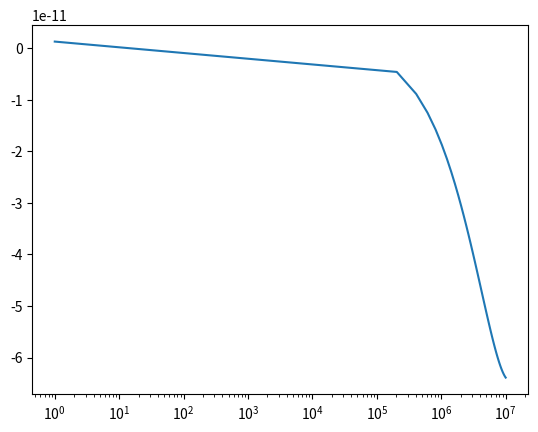

This chart was generated by the following Python code: (Note: this script raises an exception after producing the figure.)
from matplotlib import pyplot as plt
import numpy as np

# Constants (mind the units!)

psi = 0.929
Tc = 1e4  # K
Z = 0.015
k = 1.38e-16  # erg/K
aB = 2e-13  # cm^3 / s
A = 5e-10
xi = 1e-15


# There's no need for nH nor ne as they cancel out
def equilibrium1(T, Z, Tc, psi):
    return psi * Tc * k - (0.684 - 0.0416 * np.log(T / (1e4 * Z * Z))) * T * k  # Note: this is already Gamma_pe - Lambda_rr for the first question, with n_h and n_e cancelled out.


# Therefore we can equate this to 0 and simply find the zero-crossing aka root.


def equilibrium2(T, Z, Tc, psi, nH, A, xi, aB):
    return (psi * Tc - (0.684 - 0.0416 * np.log(T / (1e4 * Z * Z))) * T - 0.54 * (T / 1e4) ** 0.37 * T) * k * nH * aB + A * xi + 8.9e-26 * (T / 1e4)  # and here the same applies


# Derivative function, might be useful if using Newton-Raphson method for root finding
# def equilibrium2_deriv(T, nH):
#     # TODO: Compute derivative of equilibrium2 with respect to T
#     return 0.0


#### root finder ####


def root_finder(
    func: callable,  # add derivative if using Newton-Raphson
    bracket: tuple,
    atol: float = 1e-6,
    rtol: float = 1e-6,
    max_iters: int = 100,
) -> tuple[float, float, float]:
    """
    Find a root of a function

    Parameters
    ----------
    func : callable
        Function to find root of
    bracket : tuple
        Bracket for which to find first secant
    atol : float, optional
        Absolute tolerance.
        The default is 1e-6
    rtol : float, optional
        Relative tolerance.
        The default is 1e-6
    max_iters: int, optional
        Maximum number of iterations.
        Teh default is 100

    Returns
    -------
    root : float
        Approximate root
    aerr : float
        Absolute error
    rerr : float
        Relative error
    """
    # TODO: Implement root finder (e.g. bisection, false-position, Newton-Raphson)
    return 0.0, 0.0, 0.0


def main():

    # Initial bracket
    bracket = (1, 1e7)

    x_range = np.linspace(bracket[0], bracket[1])

    plt.figure()
    plt.plot(x_range, equilibrium1(x_range, Z, Tc, psi))
    plt.semilogx()
    plt.savefig("Plots/equilibrium1.png", dpi=600)

    root, aerr, rerr = 0.0, 0.0, 0.0  # replace with your root finder

    with open("Calculations/equilibrium_temp_simple.txt", "w") as f:
        f.write(f"{root:.12g} & {aerr:.3e} & {rerr:.3e}")
    #### 2b ####

    # Initial bracket
    bracket = (1, 1e15)

    for nH in [1e-4, 1, 1e4]:
        root, aerr, rerr = 0.0, 0.0, 0.0  # replace with your root finder
        if nH == 1e-4:
            with open("Calculations/equilibrium_low_density.txt", "w") as f:
                f.write(f"{root:.12g}")
        elif nH == 1:
            with open("Calculations/equilibrium_mid_density.txt", "w") as f:
                f.write(f"{root:.12g}")
        elif nH == 1e4:
            with open("Calculations/equilibrium_high_density.txt", "w") as f:
                f.write(f"{root:.12g}")


if __name__ == "__main__":
    main()
